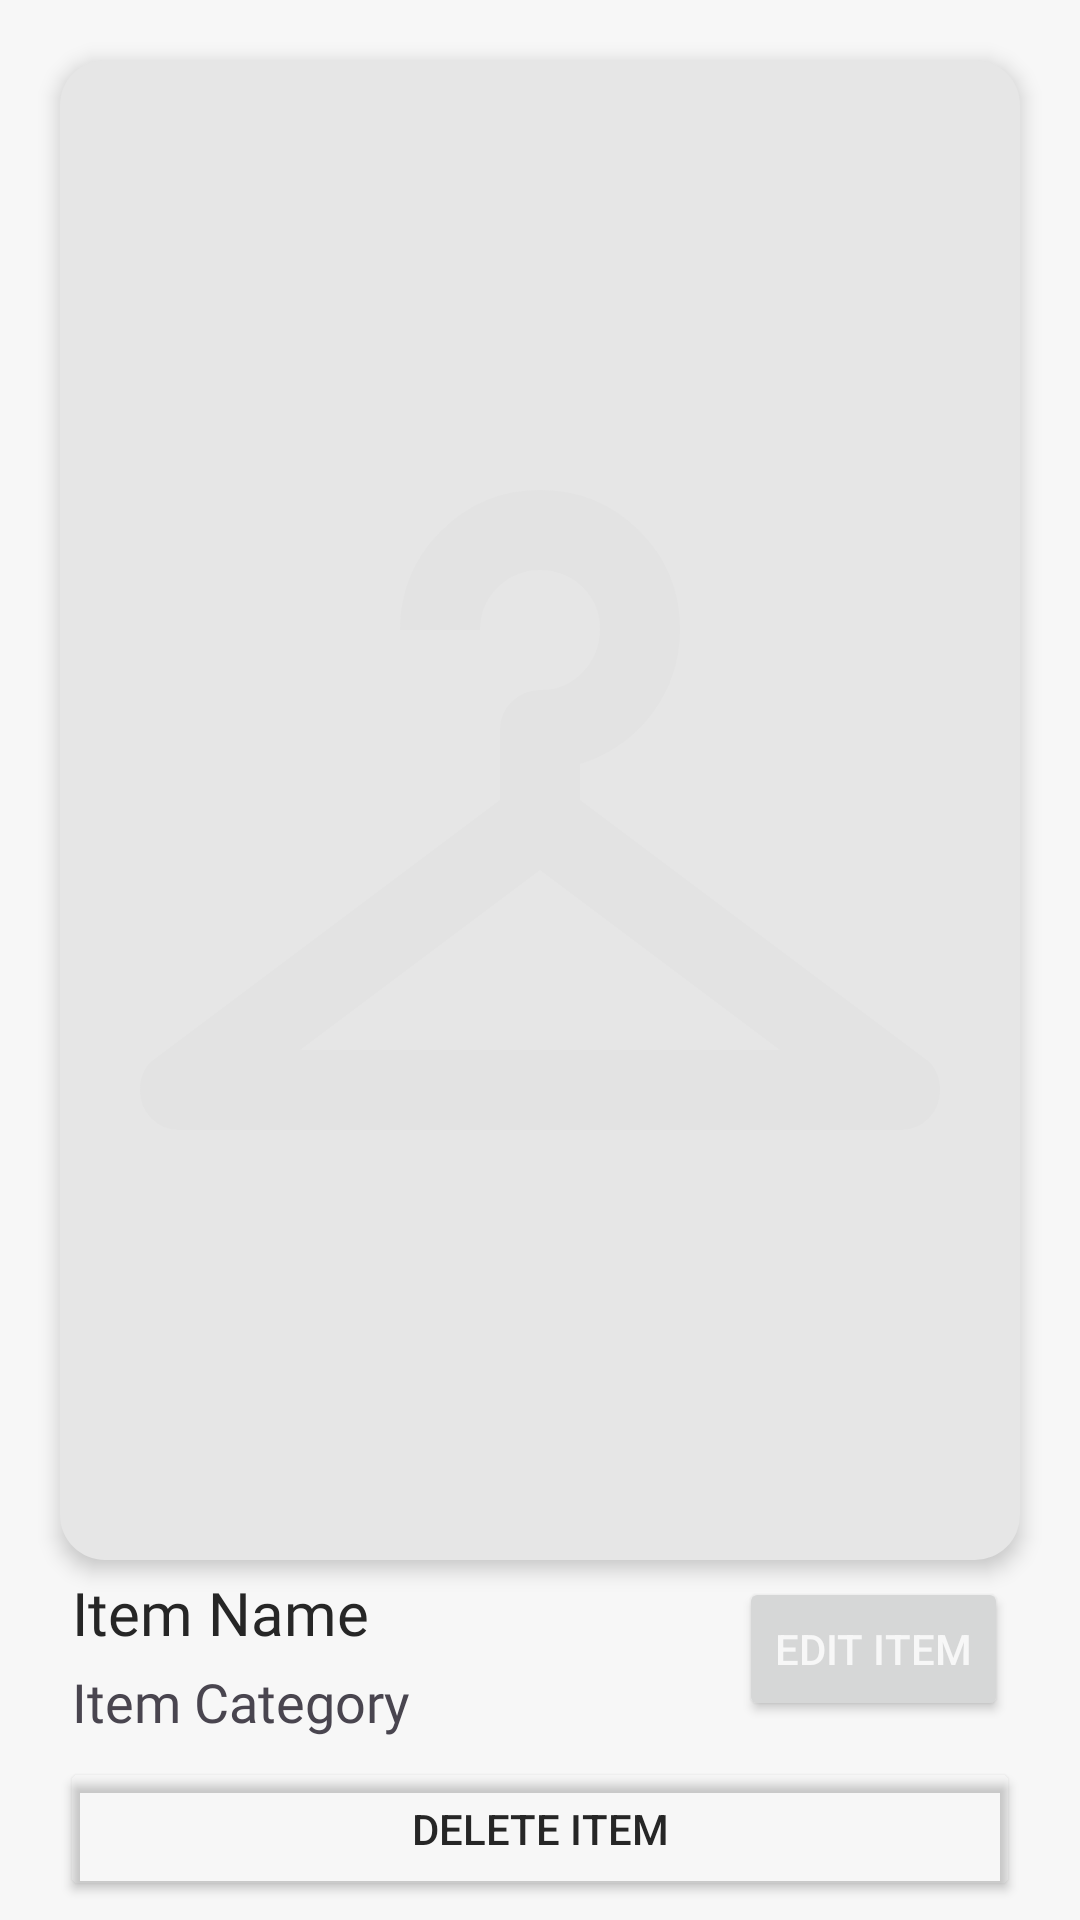

This screen was rendered from an Android layout file. Write that file and the resources it references.
<!-- AndroidManifest.xml: application theme Theme.OutfitRandomizer -->
<!-- res/layout/activity_wardrobe_details.xml -->
<?xml version="1.0" encoding="utf-8"?>
<androidx.constraintlayout.widget.ConstraintLayout xmlns:android="http://schemas.android.com/apk/res/android"
    xmlns:app="http://schemas.android.com/apk/res-auto"
    xmlns:tools="http://schemas.android.com/tools"
    android:id="@+id/main"
    android:layout_width="match_parent"
    android:layout_height="match_parent"
    android:background="@color/primary_on_color"
    tools:context=".WardrobeDetails">

    <ScrollView
        android:layout_width="0dp"
        android:layout_height="0dp"
        android:fillViewport="true"
        app:layout_constraintTop_toTopOf="parent"
        app:layout_constraintBottom_toBottomOf="parent"
        app:layout_constraintStart_toStartOf="parent"
        app:layout_constraintEnd_toEndOf="parent">

        <androidx.constraintlayout.widget.ConstraintLayout
            android:layout_width="match_parent"
            android:layout_height="wrap_content">

            
            <LinearLayout
                android:id="@+id/item_layout_wardrobeDetails"
                android:layout_width="0dp"
                android:layout_height="500dp"
                android:layout_margin="20dp"
                android:background="@drawable/button_background"
                android:backgroundTint="@color/background_color"
                android:elevation="4dp"
                android:orientation="vertical"
                app:layout_constraintTop_toTopOf="parent"
                app:layout_constraintStart_toStartOf="parent"
                app:layout_constraintEnd_toEndOf="parent">
                <ImageView
                    android:id="@+id/item_image_wardrobeDetails"
                    android:contentDescription="@string/wardrobe_item_image_description_wardrobeDetails"
                    android:layout_width="match_parent"
                    android:layout_height="match_parent"
                    android:src="@drawable/hanger_24dp"
                    android:scaleType="fitCenter"/>
            </LinearLayout>
            
            <LinearLayout
                android:id="@+id/details_layout_wardrobeDetails"
                android:layout_width="wrap_content"
                android:layout_height="wrap_content"
                android:orientation="vertical"
                app:layout_constraintTop_toBottomOf="@id/item_layout_wardrobeDetails"
                app:layout_constraintStart_toStartOf="@id/item_layout_wardrobeDetails">
                <TextView
                    android:id="@+id/item_name_wardrobeDetails"
                    android:layout_width="wrap_content"
                    android:layout_height="wrap_content"
                    android:layout_margin="4dp"
                    android:fontFamily="@font/poppins_black_italic"
                    android:text="@string/item_name_text_wardrobeDetails"
                    android:textColor="@color/secondary_on_color"
                    android:textSize="20sp" />
                <TextView
                    android:id="@+id/item_category_wardrobeDetails"
                    android:layout_width="wrap_content"
                    android:layout_height="wrap_content"
                    android:layout_marginHorizontal="4dp"
                    android:fontFamily="@font/poppins_extralight"
                    android:text="@string/item_category_text_wardrobeDetails"
                    android:textSize="18sp" />
            </LinearLayout>

            
            <Button
                android:id="@+id/edit_button_wardrobeDetails"
                android:layout_width="wrap_content"
                android:layout_height="wrap_content"
                android:layout_marginHorizontal="4dp"
                android:text="@string/edit_button_text_wardrobeDetails"
                android:textColor="@color/white"
                app:layout_constraintTop_toBottomOf="@id/item_layout_wardrobeDetails"
                app:layout_constraintBottom_toBottomOf="@id/details_layout_wardrobeDetails"
                app:layout_constraintEnd_toEndOf="@id/item_layout_wardrobeDetails"/>
            
            <Button
                android:id="@+id/delete_button_wardrobeDetails"
                android:layout_width="0dp"
                android:layout_height="wrap_content"
                android:backgroundTint="#00000000"
                android:text="@string/delete_button_text_wardrobeDetails"
                android:textColor="@color/secondary_on_color"
                app:layout_constraintTop_toBottomOf="@id/details_layout_wardrobeDetails"
                app:layout_constraintBottom_toBottomOf="parent"
                app:layout_constraintStart_toStartOf="@id/item_layout_wardrobeDetails"
                app:layout_constraintEnd_toEndOf="@id/item_layout_wardrobeDetails" />
            
            <ImageButton
                android:id="@+id/back_button_wardrobeDetails"
                android:contentDescription="@string/back_button_description_wardrobeDetails"
                android:layout_width="60dp"
                android:layout_height="60dp"
                android:layout_margin="10dp"
                android:background="@drawable/circle_24dp"
                android:backgroundTint="@color/dark_blue"
                android:elevation="4dp"
                android:src="@drawable/back_24dp"
                android:scaleType="center"
                app:layout_constraintTop_toTopOf="@id/item_layout_wardrobeDetails"
                app:layout_constraintStart_toStartOf="@id/item_layout_wardrobeDetails"/>

        </androidx.constraintlayout.widget.ConstraintLayout>

    </ScrollView>

</androidx.constraintlayout.widget.ConstraintLayout>
<!-- resources referenced by this layout -->
<resources>
  <color name="background_color">@color/light_tint</color>
  <color name="dark_blue">#1d3347</color>
  <color name="primary_on_color">@color/white</color>
  <color name="secondary_on_color">@color/coal</color>
  <color name="white">#f7f7f7</color>
  <!-- drawable button_background (drawable) -->
  <?xml version="1.0" encoding="utf-8"?>
  <shape xmlns:android="http://schemas.android.com/apk/res/android"
      android:shape="rectangle">
  
      <solid
          android:color="@color/dark_blue"/>
      <corners
          android:radius="15dp"/>
  
  </shape>
  <!-- drawable hanger_24dp (drawable) -->
  <vector xmlns:android="http://schemas.android.com/apk/res/android"
      android:width="24dp"
      android:height="24dp"
      android:viewportWidth="960"
      android:viewportHeight="960">
    <path
        android:pathData="M120,800q-17,0 -28.5,-11.5T80,760q0,-10 4,-18.5T96,728l344,-258v-70q0,-17 12,-28.5t29,-11.5q25,0 42,-18t17,-43q0,-25 -17.5,-42T480,240q-25,0 -42.5,17.5T420,300h-80q0,-58 41,-99t99,-41q58,0 99,40.5t41,98.5q0,47 -27.5,84T520,434v36l344,258q8,5 12,13.5t4,18.5q0,17 -11.5,28.5T840,800L120,800ZM240,720h480L480,540 240,720Z"
        android:fillColor="#e3e3e3"/>
  </vector>
  <string name="back_button_description_wardrobeDetails">Back Button</string>
  <string name="delete_button_text_wardrobeDetails">Delete Item</string>
  <string name="edit_button_text_wardrobeDetails">Edit Item</string>
  <string name="item_category_text_wardrobeDetails">Item Category</string>
  <string name="item_name_text_wardrobeDetails">Item Name</string>
  <string name="wardrobe_item_image_description_wardrobeDetails">Wardrobe Item Image</string>
  <style name="Theme.OutfitRandomizer" parent="Base.Theme.OutfitRandomizer" />
  <color name="light_tint">#E6E6E6</color>
  <color name="coal">#262626</color>
  <color name="cream">#e7f1dd</color>
  <color name="black">#FF000000</color>
  <style name="Widget.Outfit.Button" parent="Widget.Material3.Button">
          <item name="shapeAppearance">@style/Shape.Outfit.Medium</item>
          <item name="backgroundTint">@color/dark_blue</item>
          <item name="android:textColor">@color/white</item>
          <item name="android:fontFamily">@font/poppins_extrabold</item>
          <item name="android:textAllCaps">false</item>
      </style>
  <style name="Widget.Outfit.TextInputLayout" parent="Widget.MaterialComponents.TextInputLayout.OutlinedBox">
          <item name="shapeAppearance">@style/Shape.Outfit.Medium</item>
          <item name="boxBackgroundColor">@color/background_color</item>
          <item name="android:textColorHint">@color/secondary_on_color</item>
          <item name="android:fontFamily">@font/poppins</item>
      </style>
  <style name="Widget.Outfit.BottomNavigationView" parent="Widget.Material3.BottomNavigationView">
          <item name="itemActiveIndicatorStyle">@style/BottomNav_ActiveIndicator_Circle</item>
      </style>
  <style name="Shape.Outfit.Medium" parent="ShapeAppearance.Material3.MediumComponent">
          <item name="cornerFamily">rounded</item>
          <item name="cornerSize">16dp</item>
      </style>
  <style name="BottomNav_ActiveIndicator_Circle">
          <item name="android:width">36dp</item>
          <item name="android:height">36dp</item>
  
          <item name="backgroundTint">@color/cream</item>
  
          <item name="shapeAppearanceOverlay">@style/Shape_BottomNavIndicator_Circle</item>
      </style>
  <style name="Shape_BottomNavIndicator_Circle">
          <item name="cornerFamily">rounded</item>
          <item name="cornerSize">50%</item>
      </style>
</resources>
